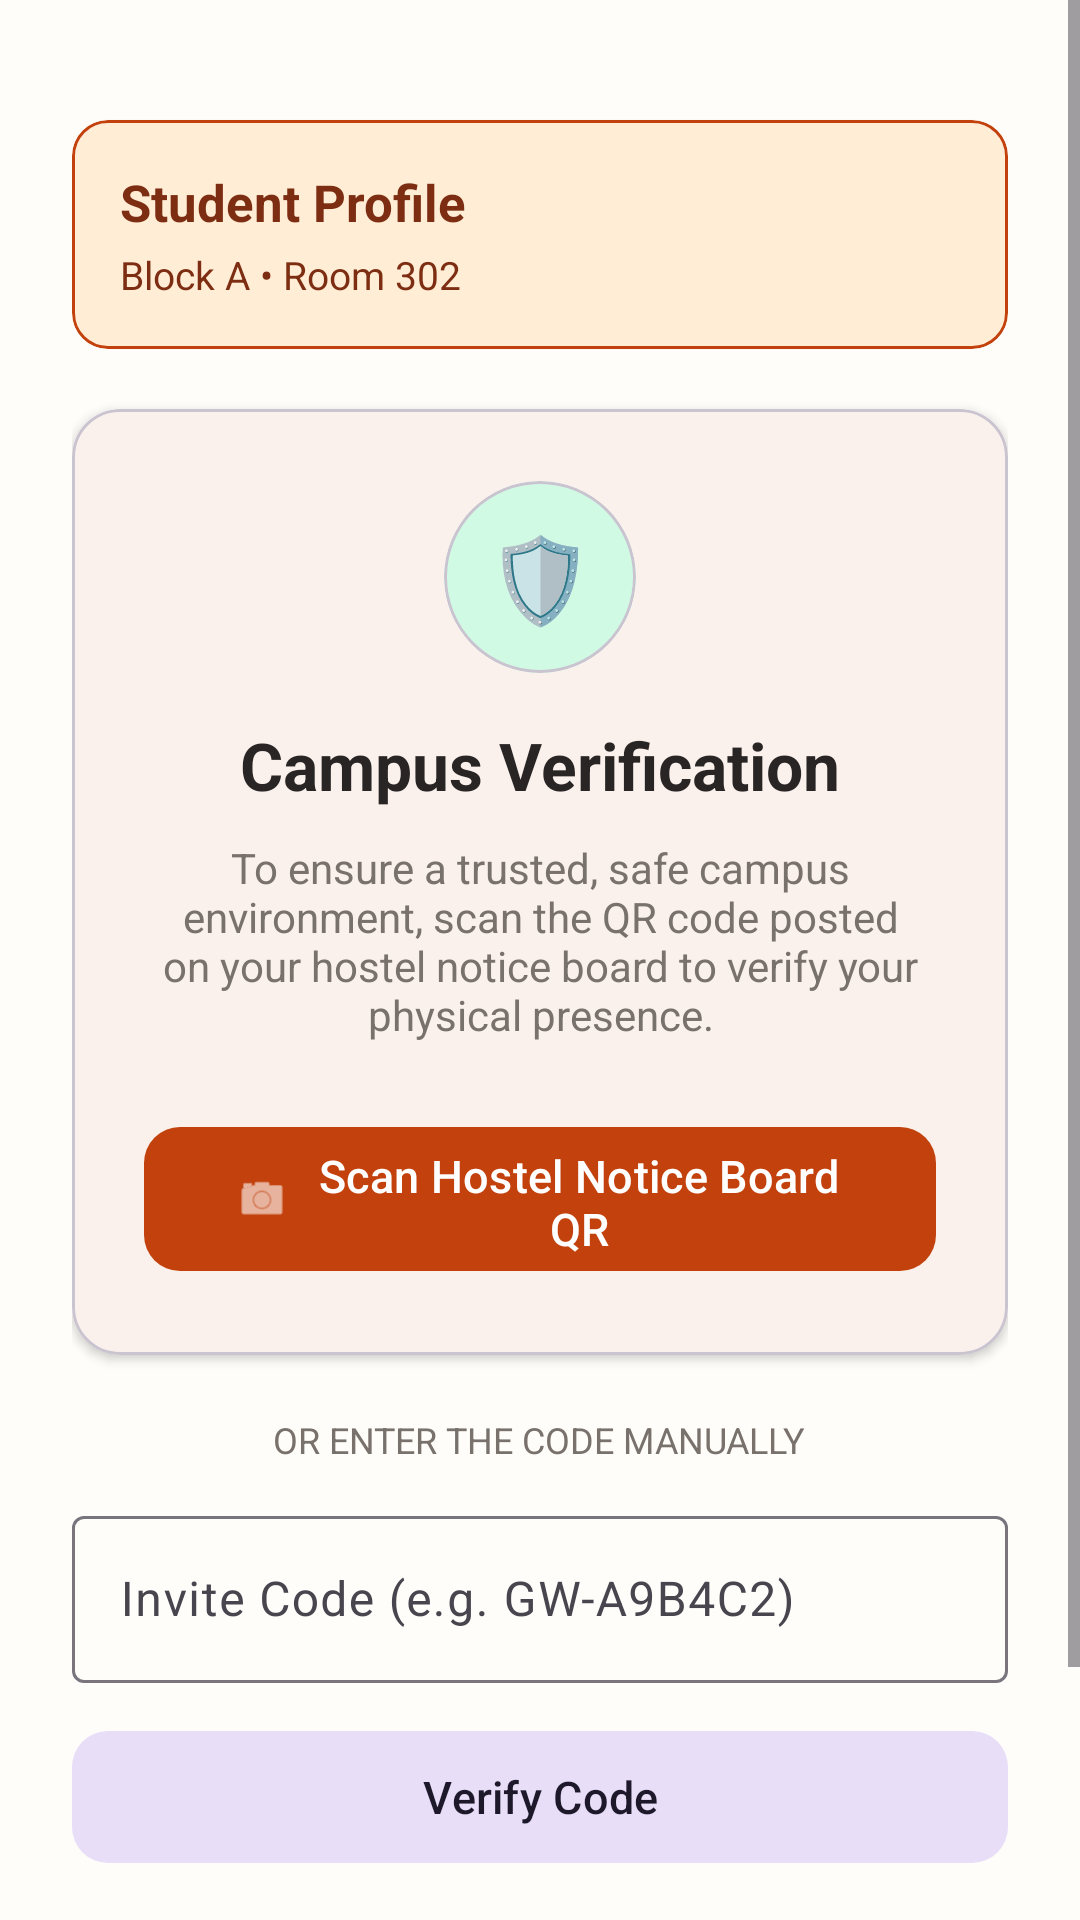

Android layout source for this screen:
<!-- AndroidManifest.xml: application theme Theme.WallOfGoodWill -->
<!-- res/layout/activity_verify_qr.xml -->
<?xml version="1.0" encoding="utf-8"?>
<ScrollView
    xmlns:android="http://schemas.android.com/apk/res/android"
    xmlns:app="http://schemas.android.com/apk/res-auto"
    android:layout_width="match_parent"
    android:layout_height="match_parent"
    android:fillViewport="true"
    android:background="@color/background">

    <androidx.constraintlayout.widget.ConstraintLayout
        android:layout_width="match_parent"
        android:layout_height="wrap_content"
        android:padding="24dp">

        
        <com.google.android.material.card.MaterialCardView
            android:id="@+id/cardUserProfile"
            android:layout_width="match_parent"
            android:layout_height="wrap_content"
            android:layout_marginTop="16dp"
            app:cardCornerRadius="12dp"
            app:cardElevation="1dp"
            app:cardBackgroundColor="@color/primary_container"
            app:strokeColor="@color/primary"
            app:strokeWidth="1dp"
            app:layout_constraintTop_toTopOf="parent"
            app:layout_constraintStart_toStartOf="parent"
            app:layout_constraintEnd_toEndOf="parent">

            <LinearLayout
                android:layout_width="match_parent"
                android:layout_height="wrap_content"
                android:orientation="vertical"
                android:padding="16dp">

                <TextView
                    android:id="@+id/textStudentName"
                    android:layout_width="wrap_content"
                    android:layout_height="wrap_content"
                    android:text="Student Profile"
                    android:textColor="@color/on_primary_container"
                    android:textSize="17sp"
                    android:textStyle="bold" />

                <TextView
                    android:id="@+id/textHostelDetails"
                    android:layout_width="wrap_content"
                    android:layout_height="wrap_content"
                    android:layout_marginTop="4dp"
                    android:text="Block A • Room 302"
                    android:textColor="@color/on_primary_container"
                    android:textSize="13sp" />

            </LinearLayout>

        </com.google.android.material.card.MaterialCardView>

        
        <com.google.android.material.card.MaterialCardView
            android:id="@+id/cardInfo"
            android:layout_width="match_parent"
            android:layout_height="wrap_content"
            android:layout_marginTop="20dp"
            app:cardCornerRadius="16dp"
            app:cardElevation="2dp"
            app:cardBackgroundColor="@color/surface"
            app:layout_constraintTop_toBottomOf="@id/cardUserProfile"
            app:layout_constraintStart_toStartOf="parent"
            app:layout_constraintEnd_toEndOf="parent">

            <LinearLayout
                android:layout_width="match_parent"
                android:layout_height="wrap_content"
                android:orientation="vertical"
                android:padding="24dp"
                android:gravity="center">

                
                <com.google.android.material.card.MaterialCardView
                    android:layout_width="64dp"
                    android:layout_height="64dp"
                    app:cardCornerRadius="32dp"
                    app:cardElevation="0dp"
                    app:cardBackgroundColor="@color/secondary_container">

                    <TextView
                        android:layout_width="match_parent"
                        android:layout_height="match_parent"
                        android:gravity="center"
                        android:text="🛡️"
                        android:textSize="28sp" />

                </com.google.android.material.card.MaterialCardView>

                <TextView
                    android:id="@+id/textVerifyTitle"
                    android:layout_width="wrap_content"
                    android:layout_height="wrap_content"
                    android:layout_marginTop="16dp"
                    android:text="@string/verify_title"
                    android:textColor="@color/text_primary"
                    android:textSize="22sp"
                    android:textStyle="bold" />

                <TextView
                    android:id="@+id/textVerifySubtitle"
                    android:layout_width="wrap_content"
                    android:layout_height="wrap_content"
                    android:layout_marginTop="10dp"
                    android:text="@string/verify_subtitle"
                    android:textColor="@color/text_secondary"
                    android:textSize="14sp"
                    android:textAlignment="center" />

                
                <com.google.android.material.button.MaterialButton
                    android:id="@+id/btnScanQr"
                    android:layout_width="match_parent"
                    android:layout_height="56dp"
                    android:layout_marginTop="24dp"
                    android:text="@string/btn_scan_qr"
                    android:textSize="15sp"
                    app:cornerRadius="12dp"
                    app:icon="@android:drawable/ic_menu_camera"
                    app:iconGravity="textStart" />

            </LinearLayout>

        </com.google.android.material.card.MaterialCardView>

        
        <com.google.android.material.card.MaterialCardView
            android:id="@+id/cardError"
            android:layout_width="match_parent"
            android:layout_height="wrap_content"
            android:layout_marginTop="16dp"
            android:visibility="gone"
            app:cardCornerRadius="8dp"
            app:cardBackgroundColor="@color/error_container"
            app:strokeColor="@color/error"
            app:strokeWidth="1dp"
            app:layout_constraintTop_toBottomOf="@id/cardInfo"
            app:layout_constraintStart_toStartOf="parent"
            app:layout_constraintEnd_toEndOf="parent">

            <TextView
                android:id="@+id/textError"
                android:layout_width="match_parent"
                android:layout_height="wrap_content"
                android:padding="12dp"
                android:textColor="@color/error"
                android:textSize="13sp" />

        </com.google.android.material.card.MaterialCardView>

        
        <com.google.android.material.card.MaterialCardView
            android:id="@+id/cardSuccess"
            android:layout_width="match_parent"
            android:layout_height="wrap_content"
            android:layout_marginTop="16dp"
            android:visibility="gone"
            app:cardCornerRadius="8dp"
            app:cardBackgroundColor="@color/success_container"
            app:strokeColor="@color/success"
            app:strokeWidth="1dp"
            app:layout_constraintTop_toBottomOf="@id/cardError"
            app:layout_constraintStart_toStartOf="parent"
            app:layout_constraintEnd_toEndOf="parent">

            <TextView
                android:id="@+id/textSuccess"
                android:layout_width="match_parent"
                android:layout_height="wrap_content"
                android:padding="12dp"
                android:text="@string/verified_success"
                android:textColor="@color/success"
                android:textSize="14sp"
                android:textStyle="bold" />

        </com.google.android.material.card.MaterialCardView>

        
        <LinearLayout
            android:id="@+id/layoutManualEntry"
            android:layout_width="match_parent"
            android:layout_height="wrap_content"
            android:orientation="vertical"
            android:layout_marginTop="20dp"
            app:layout_constraintTop_toBottomOf="@id/cardSuccess"
            app:layout_constraintStart_toStartOf="parent"
            app:layout_constraintEnd_toEndOf="parent">

            <TextView
                android:layout_width="wrap_content"
                android:layout_height="wrap_content"
                android:layout_gravity="center_horizontal"
                android:text="@string/or_manual_entry"
                android:textColor="@color/text_secondary"
                android:textSize="12sp"
                android:textAllCaps="true" />

            <com.google.android.material.textfield.TextInputLayout
                android:id="@+id/tilManualCode"
                style="@style/Widget.Material3.TextInputLayout.OutlinedBox"
                android:layout_width="match_parent"
                android:layout_height="wrap_content"
                android:layout_marginTop="12dp"
                android:hint="@string/manual_code_hint">

                <com.google.android.material.textfield.TextInputEditText
                    android:id="@+id/etManualCode"
                    android:layout_width="match_parent"
                    android:layout_height="wrap_content"
                    android:inputType="textCapCharacters"
                    android:maxLines="1" />

            </com.google.android.material.textfield.TextInputLayout>

            <com.google.android.material.button.MaterialButton
                android:id="@+id/btnVerifyManual"
                style="@style/Widget.Material3.Button.TonalButton"
                android:layout_width="match_parent"
                android:layout_height="52dp"
                android:layout_marginTop="12dp"
                android:text="@string/btn_verify_code"
                android:textSize="15sp"
                app:cornerRadius="12dp" />

            <com.google.android.material.progressindicator.LinearProgressIndicator
                android:id="@+id/verifyProgress"
                android:layout_width="match_parent"
                android:layout_height="wrap_content"
                android:layout_marginTop="8dp"
                android:indeterminate="true"
                android:visibility="gone" />

            <com.google.android.material.button.MaterialButton
                android:id="@+id/btnLogout"
                style="@style/Widget.Material3.Button.TextButton"
                android:layout_width="wrap_content"
                android:layout_height="wrap_content"
                android:layout_gravity="center_horizontal"
                android:layout_marginTop="16dp"
                android:layout_marginBottom="24dp"
                android:text="@string/btn_logout"
                android:textColor="@color/text_secondary"
                android:textSize="13sp" />

        </LinearLayout>

    </androidx.constraintlayout.widget.ConstraintLayout>
</ScrollView>
<!-- resources referenced by this layout -->
<resources>
  <color name="background">#FFFDF9</color>
  <color name="error">#B91C1C</color>
  <color name="error_container">#FEE2E2</color>
  <color name="on_primary_container">#7C2D12</color>
  <color name="primary">#C2410C</color>
  <color name="primary_container">#FFEDD5</color>
  <color name="secondary_container">#D1FAE5</color>
  <color name="success">#15803D</color>
  <color name="success_container">#DCFCE7</color>
  <color name="surface">#FFFFFF</color>
  <color name="text_primary">#292524</color>
  <color name="text_secondary">#78716C</color>
  <string name="btn_logout">Log Out</string>
  <string name="btn_scan_qr">Scan Hostel Notice Board QR</string>
  <string name="btn_verify_code">Verify Code</string>
  <string name="manual_code_hint">Invite Code (e.g. GW-A9B4C2)</string>
  <string name="or_manual_entry">Or enter the code manually</string>
  <string name="verified_success">Campus access granted! Welcome aboard.</string>
  <string name="verify_subtitle">To ensure a trusted, safe campus environment, scan the QR code posted on your hostel notice board to verify your physical presence.</string>
  <string name="verify_title">Campus Verification</string>
  <style name="Theme.WallOfGoodWill" parent="Theme.Material3.DayNight.NoActionBar">
          <item name="colorPrimary">@color/primary</item>
          <item name="colorSecondary">@color/secondary</item>
          <item name="android:statusBarColor">@color/background</item>
          <item name="android:windowLightStatusBar">true</item>
          <item name="android:windowBackground">@color/background</item>
          <item name="colorSurface">@color/surface</item>
      </style>
  <color name="secondary">#059669</color>
</resources>
